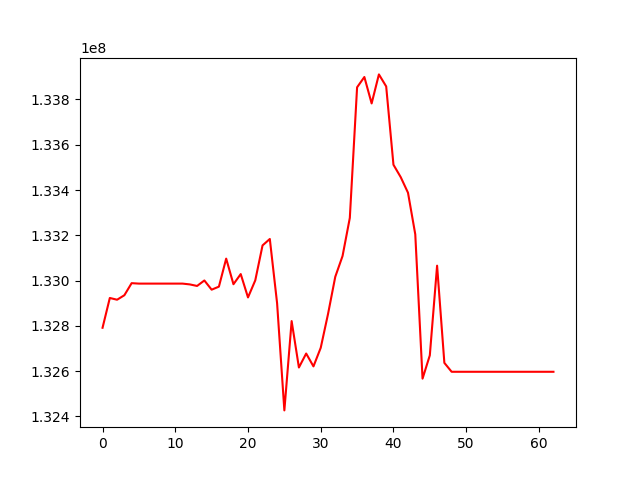

Values plotted in this chart, from the file beside it:
, 0
0, 132791636
1, 132923207
2, 132915487
3, 132935350
4, 132988618
5, 132986663
6, 132986663
7, 132986663
8, 132986663
9, 132986663
10, 132986663
11, 132986663
12, 132983136
13, 132976282
14, 133000499
15, 132959860
16, 132973235
17, 133097027
18, 132983914
19, 133028776
20, 132925635
21, 133001155
22, 133155343
23, 133183761
24, 132900129
25, 132426747
26, 132821189
27, 132616237
28, 132677906
29, 132621097
30, 132703226
31, 132851882
32, 133016896
33, 133108391
34, 133276764
35, 133853554
36, 133899035
37, 133782318
38, 133910536
39, 133857459
40, 133511589
41, 133456718
42, 133387897
43, 133204315
44, 132566994
45, 132669918
46, 133065886
47, 132636633
48, 132597300
49, 132597300
50, 132597300
51, 132597300
52, 132597300
53, 132597300
54, 132597300
55, 132597300
56, 132597300
57, 132597300
58, 132597300
59, 132597300
... 3 more rows
